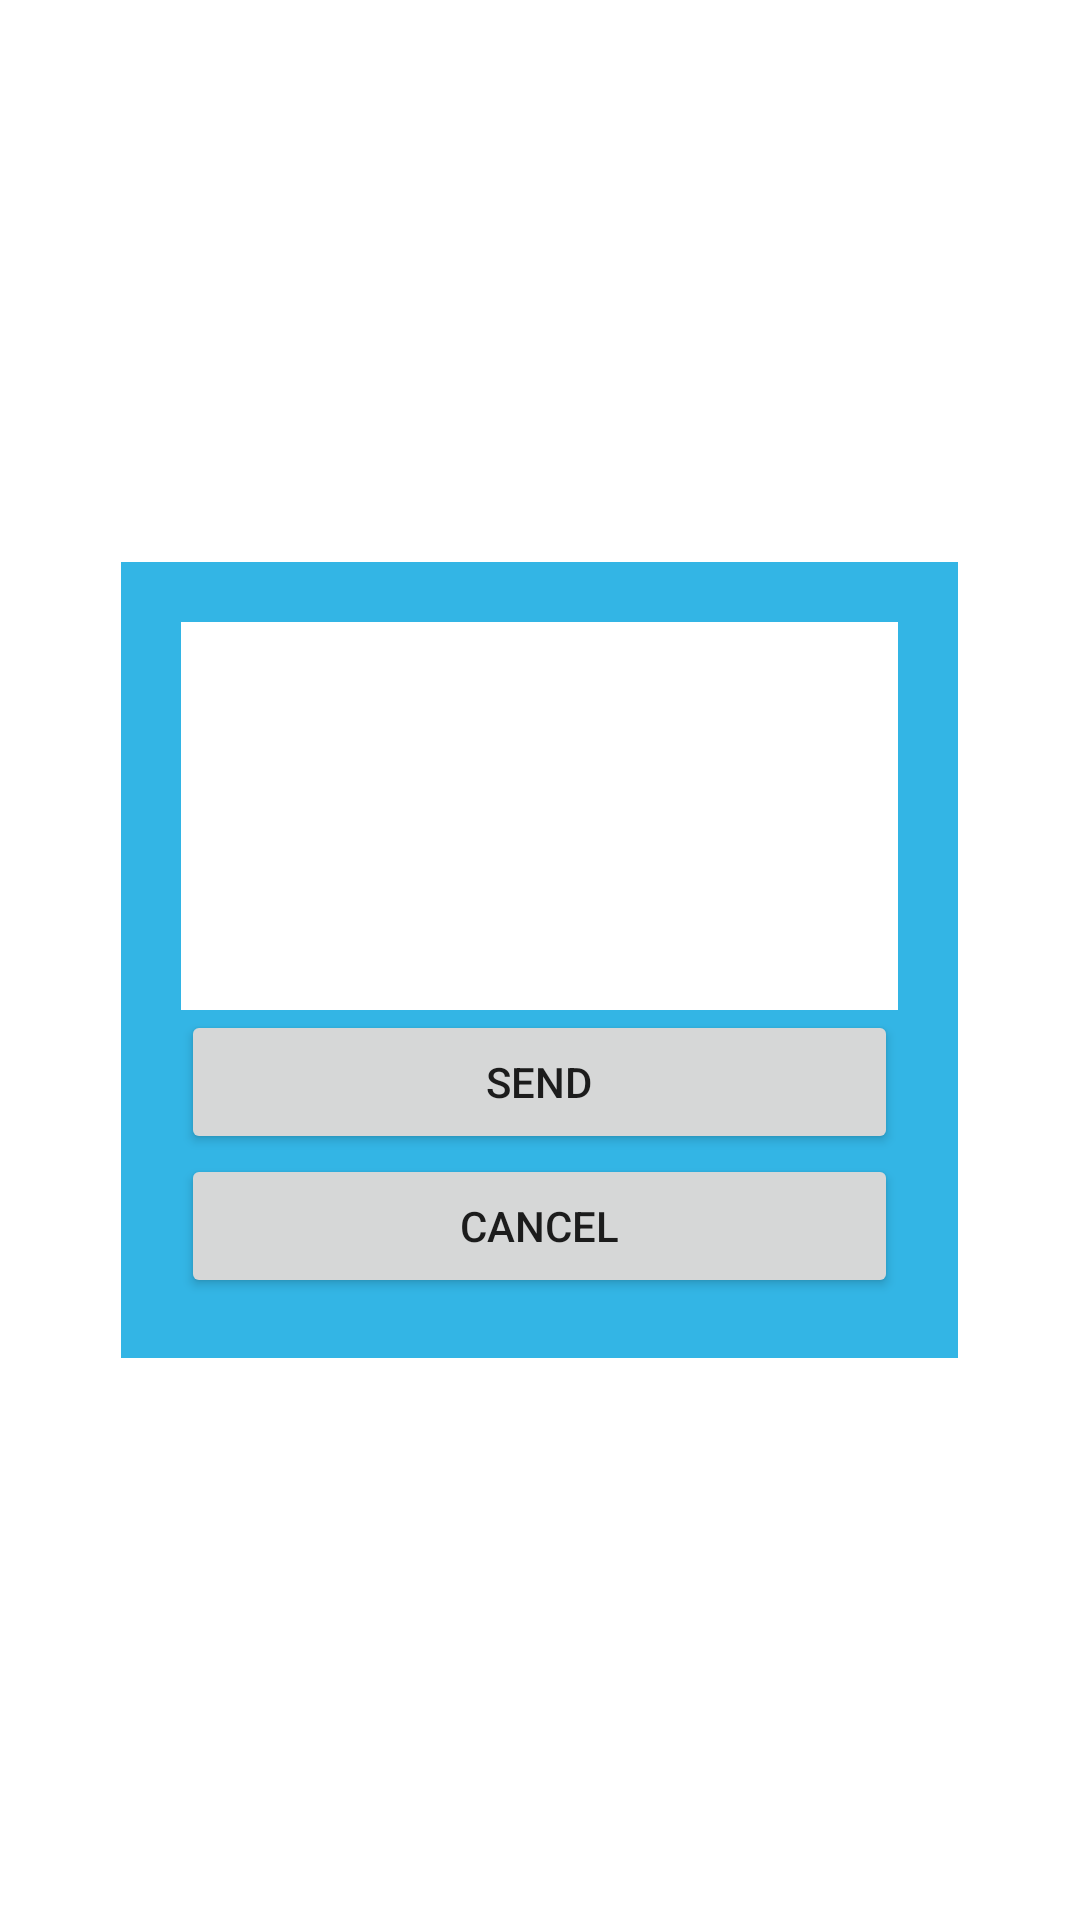

Here is an Android app screen rendered from its layout file. Give the layout XML and the strings, colors and styles it references.
<!-- AndroidManifest.xml: application theme AppTheme -->
<!-- res/layout/popup_send_request_coaching.xml -->
<?xml version="1.0" encoding="utf-8"?>
<LinearLayout xmlns:android="http://schemas.android.com/apk/res/android"
    android:layout_width="fill_parent"
    android:layout_height="fill_parent"
    android:gravity="center"
    android:orientation="vertical"
    android:background="@android:color/background_light">
    <LinearLayout
        android:layout_width="279dp"
        android:layout_height="wrap_content"
        android:orientation="vertical"
        android:layout_margin="1dp"
        android:background="@android:color/holo_blue_bright"
        android:backgroundTint="@android:color/holo_blue_light">
        >
        <LinearLayout
            android:layout_width="match_parent"
            android:layout_height="wrap_content"
            android:orientation="vertical"
            android:layout_margin="20dp">
            <EditText
                android:id="@+id/request_comment"
                android:inputType="textMultiLine"
                android:lines="8"
                android:minLines="6"
                android:gravity="top|left"
                android:maxLines="10"
                android:layout_height="wrap_content"
                android:layout_width="fill_parent"
                android:scrollbars="vertical"
                android:background="#ffffff" />
            <Button
                android:id="@+id/confirm_send_request"
                android:layout_width="fill_parent"
                android:layout_height="wrap_content"
                android:text="Send" />
            <Button
                android:id="@+id/cancel_send_request"
                android:layout_width="fill_parent"
                android:layout_height="wrap_content"
                android:text="Cancel" />
        </LinearLayout>
    </LinearLayout>
</LinearLayout>
<!-- resources referenced by this layout -->
<resources>
  <style name="AppTheme" parent="BaseAppTheme">
          
          <item name="android:windowContentTransitions">true</item>
      </style>
  <style name="BaseAppTheme" parent="Theme.AppCompat.Light.DarkActionBar">
          <item name="colorPrimary">@color/colorPrimary</item>
          <item name="colorPrimaryDark">@color/colorPrimaryDark</item>
          <item name="colorAccent">@color/colorAccent</item>
      </style>
  <color name="colorPrimary">#038661</color>
  <color name="colorPrimaryDark">#01543d</color>
  <color name="colorAccent">#1F4788</color>
</resources>
